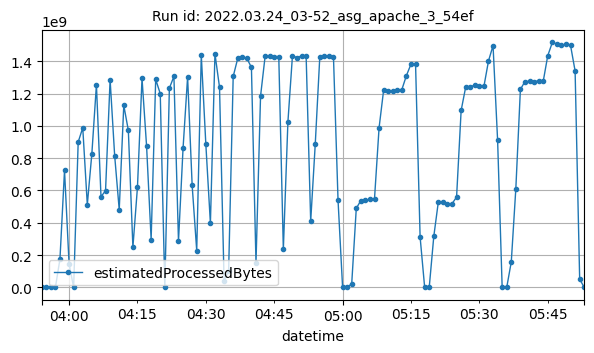

Values plotted in this chart, from the file beside it:
datetime, estimatedProcessedBytes
2022-03-24T03:54:00Z, 514
2022-03-24T03:55:00Z, 1246
2022-03-24T03:56:00Z, 932
2022-03-24T03:57:00Z, 1984
2022-03-24T03:58:00Z, 176017397
2022-03-24T03:59:00Z, 724586042
2022-03-24T04:00:00Z, 146654875
2022-03-24T04:01:00Z, 5080
2022-03-24T04:02:00Z, 899959310
2022-03-24T04:03:00Z, 988084028
2022-03-24T04:04:00Z, 512393482
2022-03-24T04:05:00Z, 828835480
2022-03-24T04:06:00Z, 1254903393
2022-03-24T04:07:00Z, 561510308
2022-03-24T04:08:00Z, 598738422
2022-03-24T04:09:00Z, 1285599910
2022-03-24T04:10:00Z, 815601503
2022-03-24T04:11:00Z, 480985616
2022-03-24T04:12:00Z, 1127025201
2022-03-24T04:13:00Z, 971663045
2022-03-24T04:14:00Z, 248909587
2022-03-24T04:15:00Z, 620158628
2022-03-24T04:16:00Z, 1293379134
2022-03-24T04:17:00Z, 874859426
2022-03-24T04:18:00Z, 296755163
2022-03-24T04:19:00Z, 1287431266
2022-03-24T04:20:00Z, 1198927066
2022-03-24T04:21:00Z, 39121
2022-03-24T04:22:00Z, 1232766280
2022-03-24T04:23:00Z, 1306021658
2022-03-24T04:24:00Z, 286050450
2022-03-24T04:25:00Z, 860671418
2022-03-24T04:26:00Z, 1302193247
2022-03-24T04:27:00Z, 631152006
2022-03-24T04:28:00Z, 227630935
2022-03-24T04:29:00Z, 1437398088
2022-03-24T04:30:00Z, 885849970
2022-03-24T04:31:00Z, 396927183
2022-03-24T04:32:00Z, 1446114279
2022-03-24T04:33:00Z, 1239155869
2022-03-24T04:34:00Z, 40970645
2022-03-24T04:35:00Z, 102263855
2022-03-24T04:36:00Z, 1305468373
2022-03-24T04:37:00Z, 1417815110
2022-03-24T04:38:00Z, 1423672649
2022-03-24T04:39:00Z, 1416843496
2022-03-24T04:40:00Z, 1362123209
2022-03-24T04:41:00Z, 151283200
2022-03-24T04:42:00Z, 1183596536
2022-03-24T04:43:00Z, 1429409060
2022-03-24T04:44:00Z, 1429299292
2022-03-24T04:45:00Z, 1428434191
2022-03-24T04:46:00Z, 1428658365
2022-03-24T04:47:00Z, 235821141
2022-03-24T04:48:00Z, 1023389317
2022-03-24T04:49:00Z, 1433935141
2022-03-24T04:50:00Z, 1421789932
2022-03-24T04:51:00Z, 1433016122
2022-03-24T04:52:00Z, 1431977149
2022-03-24T04:53:00Z, 409798711
... 60 more rows
